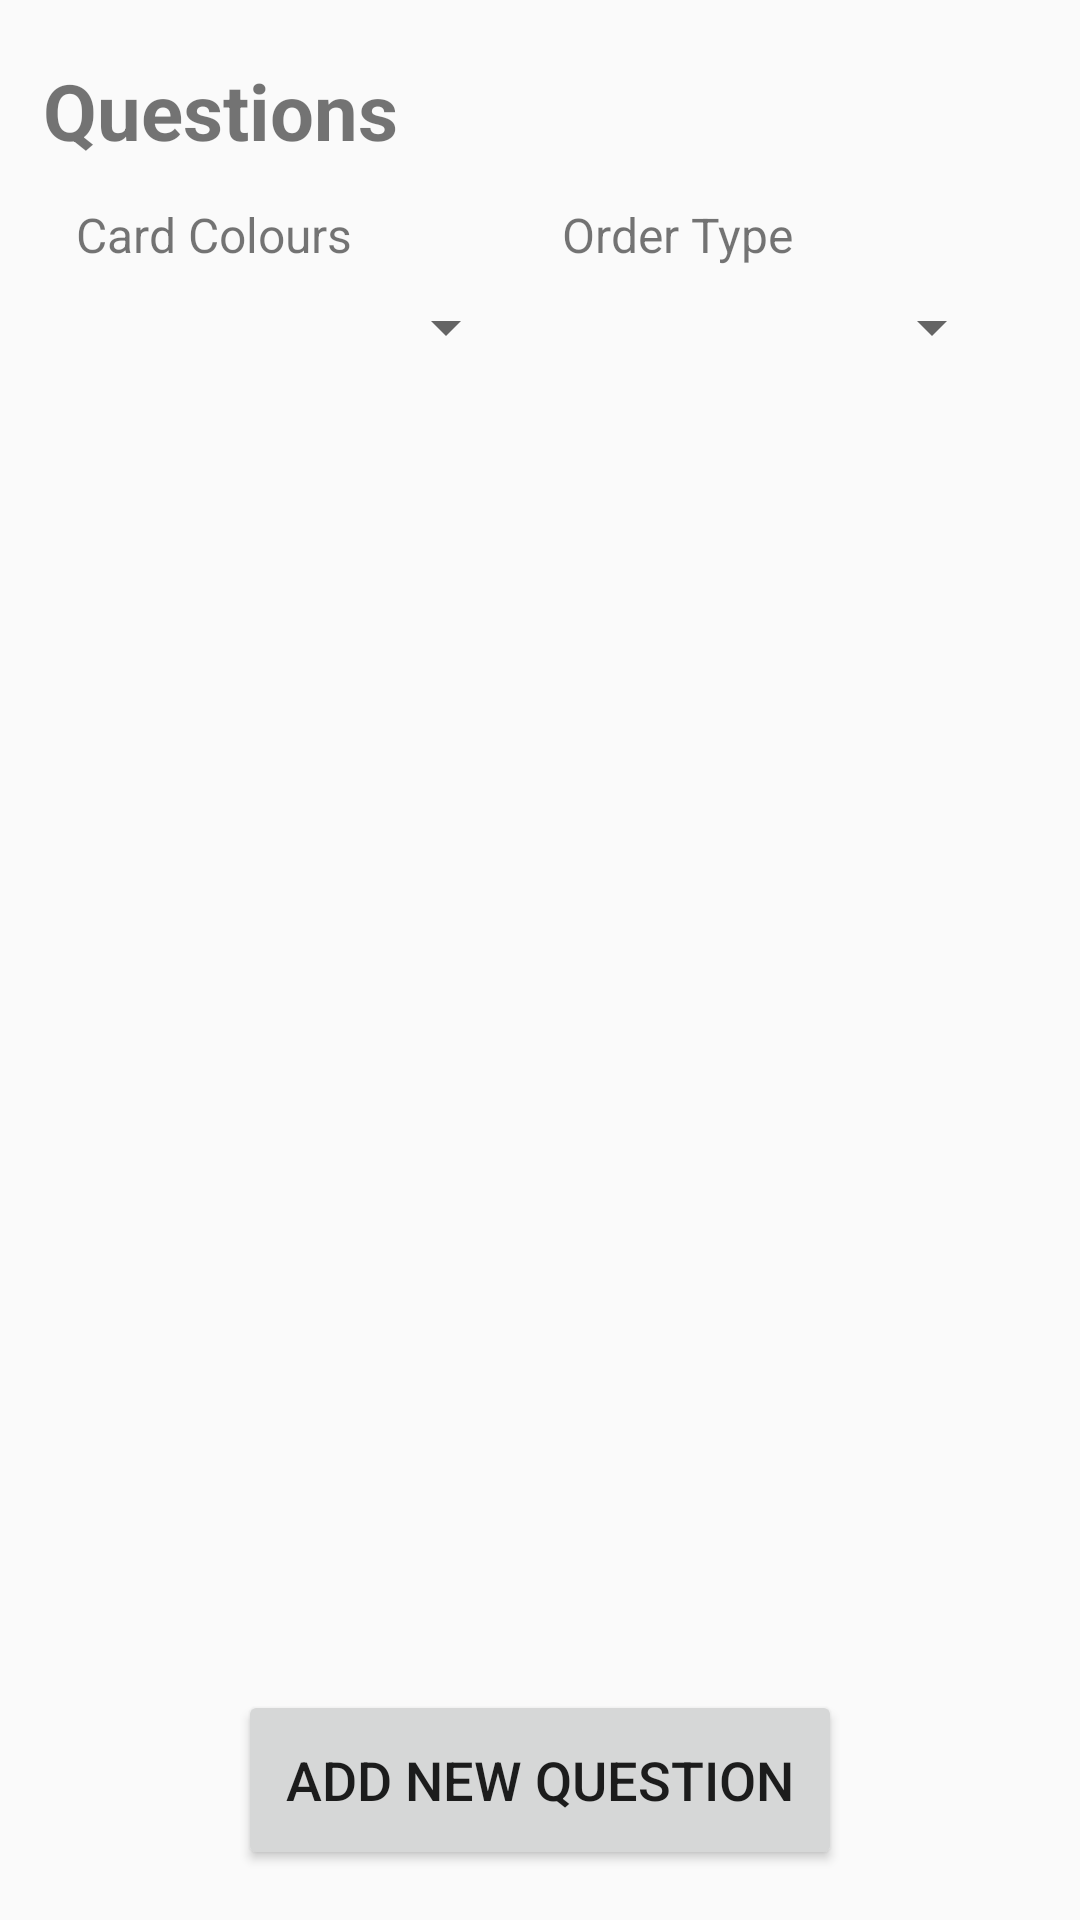

Layout XML and referenced resources for this Android screen:
<!-- AndroidManifest.xml: application theme Theme.Design.Light.NoActionBar -->
<!-- res/layout/activity_questions_page.xml -->
<?xml version="1.0" encoding="utf-8"?>

<androidx.constraintlayout.widget.ConstraintLayout
    xmlns:android="http://schemas.android.com/apk/res/android"
    xmlns:app="http://schemas.android.com/apk/res-auto"
    android:layout_width="match_parent"
    android:layout_height="match_parent">

    <androidx.constraintlayout.widget.Guideline
        android:id="@+id/leftVerticalGuideLine"
        android:layout_width="0dp"
        android:layout_height="0dp"
        android:orientation="vertical"
        app:layout_constraintGuide_percent="0.04"/>

    <androidx.constraintlayout.widget.Guideline
        android:id="@+id/leftSecondVerticalGuideLine"
        android:layout_width="0dp"
        android:layout_height="0dp"
        android:orientation="vertical"
        app:layout_constraintGuide_percent="0.07"/>

    <androidx.constraintlayout.widget.Guideline
        android:id="@+id/leftThirdVerticalGuideLine"
        android:layout_width="0dp"
        android:layout_height="0dp"
        android:orientation="vertical"
        app:layout_constraintGuide_percent="0.22"/>

    <androidx.constraintlayout.widget.Guideline
        android:id="@+id/leftFourthVerticalGuideLine"
        android:layout_width="0dp"
        android:layout_height="0dp"
        android:orientation="vertical"
        app:layout_constraintGuide_percent="0.48"/>

    <androidx.constraintlayout.widget.Guideline
        android:id="@+id/rightVerticalGuideLine"
        android:layout_width="0dp"
        android:layout_height="0dp"
        android:orientation="vertical"
        app:layout_constraintGuide_percent="0.96"/>

    <androidx.constraintlayout.widget.Guideline
        android:id="@+id/rightSecondVerticalGuideLine"
        android:layout_width="0dp"
        android:layout_height="0dp"
        android:orientation="vertical"
        app:layout_constraintGuide_percent="0.93"/>

    <androidx.constraintlayout.widget.Guideline
        android:id="@+id/rightThirdVerticalGuideLine"
        android:layout_width="0dp"
        android:layout_height="0dp"
        android:orientation="vertical"
        app:layout_constraintGuide_percent="0.78"/>

    <androidx.constraintlayout.widget.Guideline
        android:id="@+id/rightFourthVerticalGuideLine"
        android:layout_width="0dp"
        android:layout_height="0dp"
        android:orientation="vertical"
        app:layout_constraintGuide_percent="0.52"/>

    <androidx.constraintlayout.widget.Guideline
        android:id="@+id/topHorizontalGuideLine"
        android:layout_width="0dp"
        android:layout_height="0dp"
        android:orientation="horizontal"
        app:layout_constraintGuide_percent="0.03"/>

    <androidx.constraintlayout.widget.Guideline
        android:id="@+id/topSecondHorizontalGuideLine"
        android:layout_width="0dp"
        android:layout_height="0dp"
        android:orientation="horizontal"
        app:layout_constraintGuide_percent="0.088"/>

    <androidx.constraintlayout.widget.Guideline
        android:id="@+id/topThirdHorizontalGuideLine"
        android:layout_width="0dp"
        android:layout_height="0dp"
        android:orientation="horizontal"
        app:layout_constraintGuide_percent="0.105"/>

    <androidx.constraintlayout.widget.Guideline
        android:id="@+id/topFourthHorizontalGuideLine"
        android:layout_width="0dp"
        android:layout_height="0dp"
        android:orientation="horizontal"
        app:layout_constraintGuide_percent="0.14"/>

    <androidx.constraintlayout.widget.Guideline
        android:id="@+id/topFifthHorizontalGuideLine"
        android:layout_width="0dp"
        android:layout_height="0dp"
        android:orientation="horizontal"
        app:layout_constraintGuide_percent="0.155"/>

    <androidx.constraintlayout.widget.Guideline
        android:id="@+id/topSixthHorizontalGuideLine"
        android:layout_width="0dp"
        android:layout_height="0dp"
        android:orientation="horizontal"
        app:layout_constraintGuide_percent="0.185"/>

    <androidx.constraintlayout.widget.Guideline
        android:id="@+id/topSeventhHorizontalGuideLine"
        android:layout_width="0dp"
        android:layout_height="0dp"
        android:orientation="horizontal"
        app:layout_constraintGuide_percent="0.205"/>

    <androidx.constraintlayout.widget.Guideline
        android:id="@+id/bottomHorizontalGuideLine"
        android:layout_width="0dp"
        android:layout_height="0dp"
        android:orientation="horizontal"
        app:layout_constraintGuide_percent="0.974"/>

    <androidx.constraintlayout.widget.Guideline
        android:id="@+id/bottomSecondHorizontalGuideLine"
        android:layout_width="0dp"
        android:layout_height="0dp"
        android:orientation="horizontal"
        app:layout_constraintGuide_percent="0.88"/>

    <androidx.constraintlayout.widget.Guideline
        android:id="@+id/bottomThirdHorizontalGuideLine"
        android:layout_width="0dp"
        android:layout_height="0dp"
        android:orientation="horizontal"
        app:layout_constraintGuide_percent="0.868"/>

    
    <TextView
        android:id="@+id/questionsPageTitleLabel"
        android:layout_width="0dp"
        android:layout_height="0dp"
        android:text="@string/questions_pg_title_label"
        app:autoSizeTextType="uniform"
        app:autoSizeMinTextSize="18sp"
        app:autoSizeMaxTextSize="50sp"
        app:autoSizeStepGranularity="2sp"
        android:textStyle="bold"
        app:layout_constraintStart_toStartOf="@id/leftVerticalGuideLine"
        app:layout_constraintEnd_toEndOf="@id/rightVerticalGuideLine"
        app:layout_constraintTop_toTopOf="@id/topHorizontalGuideLine"
        app:layout_constraintBottom_toBottomOf="@id/topSecondHorizontalGuideLine"/>

    
    <TextView
        android:id="@+id/questionsPageCardColourLabel"
        android:layout_width="0dp"
        android:layout_height="0dp"
        app:autoSizeTextType="uniform"
        app:autoSizeMinTextSize="12sp"
        app:autoSizeMaxTextSize="26sp"
        app:autoSizeStepGranularity="2sp"
        android:text="@string/questions_pg_card_colour_spinner_label"
        app:layout_constraintStart_toStartOf="@id/leftSecondVerticalGuideLine"
        app:layout_constraintEnd_toEndOf="@id/leftFourthVerticalGuideLine"
        app:layout_constraintTop_toTopOf="@id/topThirdHorizontalGuideLine"
        app:layout_constraintBottom_toBottomOf="@id/topFourthHorizontalGuideLine"/>

    <Spinner
        android:id="@+id/questionsPageCardColourSpinner"
        android:layout_width="0dp"
        android:layout_height="0dp"
        app:autoSizeTextType="uniform"
        android:contentDescription="@string/questions_pg_card_colour_spinner_description"
        app:layout_constraintStart_toStartOf="@id/leftSecondVerticalGuideLine"
        app:layout_constraintEnd_toEndOf="@id/leftFourthVerticalGuideLine"
        app:layout_constraintTop_toTopOf="@id/topFifthHorizontalGuideLine"
        app:layout_constraintBottom_toBottomOf="@id/topSixthHorizontalGuideLine"/>

    
    <TextView
        android:id="@+id/questionsPageOrderTypeLabel"
        android:layout_width="0dp"
        android:layout_height="0dp"
        app:autoSizeTextType="uniform"
        app:autoSizeMinTextSize="12sp"
        app:autoSizeMaxTextSize="26sp"
        app:autoSizeStepGranularity="2sp"
        android:text="@string/questions_pg_order_type_spinner_label"
        app:layout_constraintStart_toStartOf="@id/rightFourthVerticalGuideLine"
        app:layout_constraintEnd_toEndOf="@id/rightSecondVerticalGuideLine"
        app:layout_constraintTop_toTopOf="@id/topThirdHorizontalGuideLine"
        app:layout_constraintBottom_toBottomOf="@id/topFourthHorizontalGuideLine"/>

    <Spinner
        android:id="@+id/questionsPageOrderTypeSpinner"
        android:layout_width="0dp"
        android:layout_height="0dp"
        android:contentDescription="@string/questions_pg_order_type_spinner_description"
        app:layout_constraintStart_toStartOf="@id/rightFourthVerticalGuideLine"
        app:layout_constraintEnd_toEndOf="@id/rightSecondVerticalGuideLine"
        app:layout_constraintTop_toTopOf="@id/topFifthHorizontalGuideLine"
        app:layout_constraintBottom_toBottomOf="@id/topSixthHorizontalGuideLine"/>

    
    <androidx.recyclerview.widget.RecyclerView
        android:id="@+id/questionsPageRecyclerView"
        android:layout_width="0dp"
        android:layout_height="0dp"
        android:clipToPadding="false"
        android:scrollbars="none"
        app:layout_constraintStart_toStartOf="@id/leftVerticalGuideLine"
        app:layout_constraintEnd_toEndOf="@id/rightVerticalGuideLine"
        app:layout_constraintTop_toTopOf="@id/topSeventhHorizontalGuideLine"
        app:layout_constraintBottom_toBottomOf="@id/bottomThirdHorizontalGuideLine"/>

    
    <Button
        android:id="@+id/questionPageAddQuestionBtn"
        android:layout_width="0dp"
        android:layout_height="0dp"
        android:text="@string/questions_pg_add_new_question_btn"
        app:autoSizeTextType="uniform"
        app:autoSizeMinTextSize="10sp"
        app:autoSizeMaxTextSize="32sp"
        app:autoSizeStepGranularity="2sp"
        app:layout_constraintStart_toStartOf="@id/leftThirdVerticalGuideLine"
        app:layout_constraintEnd_toEndOf="@id/rightThirdVerticalGuideLine"
        app:layout_constraintTop_toTopOf="@id/bottomSecondHorizontalGuideLine"
        app:layout_constraintBottom_toBottomOf="@id/bottomHorizontalGuideLine"/>

</androidx.constraintlayout.widget.ConstraintLayout>
<!-- resources referenced by this layout -->
<resources>
  <string name="questions_pg_add_new_question_btn">Add New Question</string>
  <string name="questions_pg_card_colour_spinner_description">Dropdown box for select the card colour of questions that are been shown</string>
  <string name="questions_pg_card_colour_spinner_label">Card Colours</string>
  <string name="questions_pg_order_type_spinner_description">Dropdown box for select the way that the questions are ordered</string>
  <string name="questions_pg_order_type_spinner_label">Order Type</string>
  <string name="questions_pg_title_label">Questions</string>
</resources>
